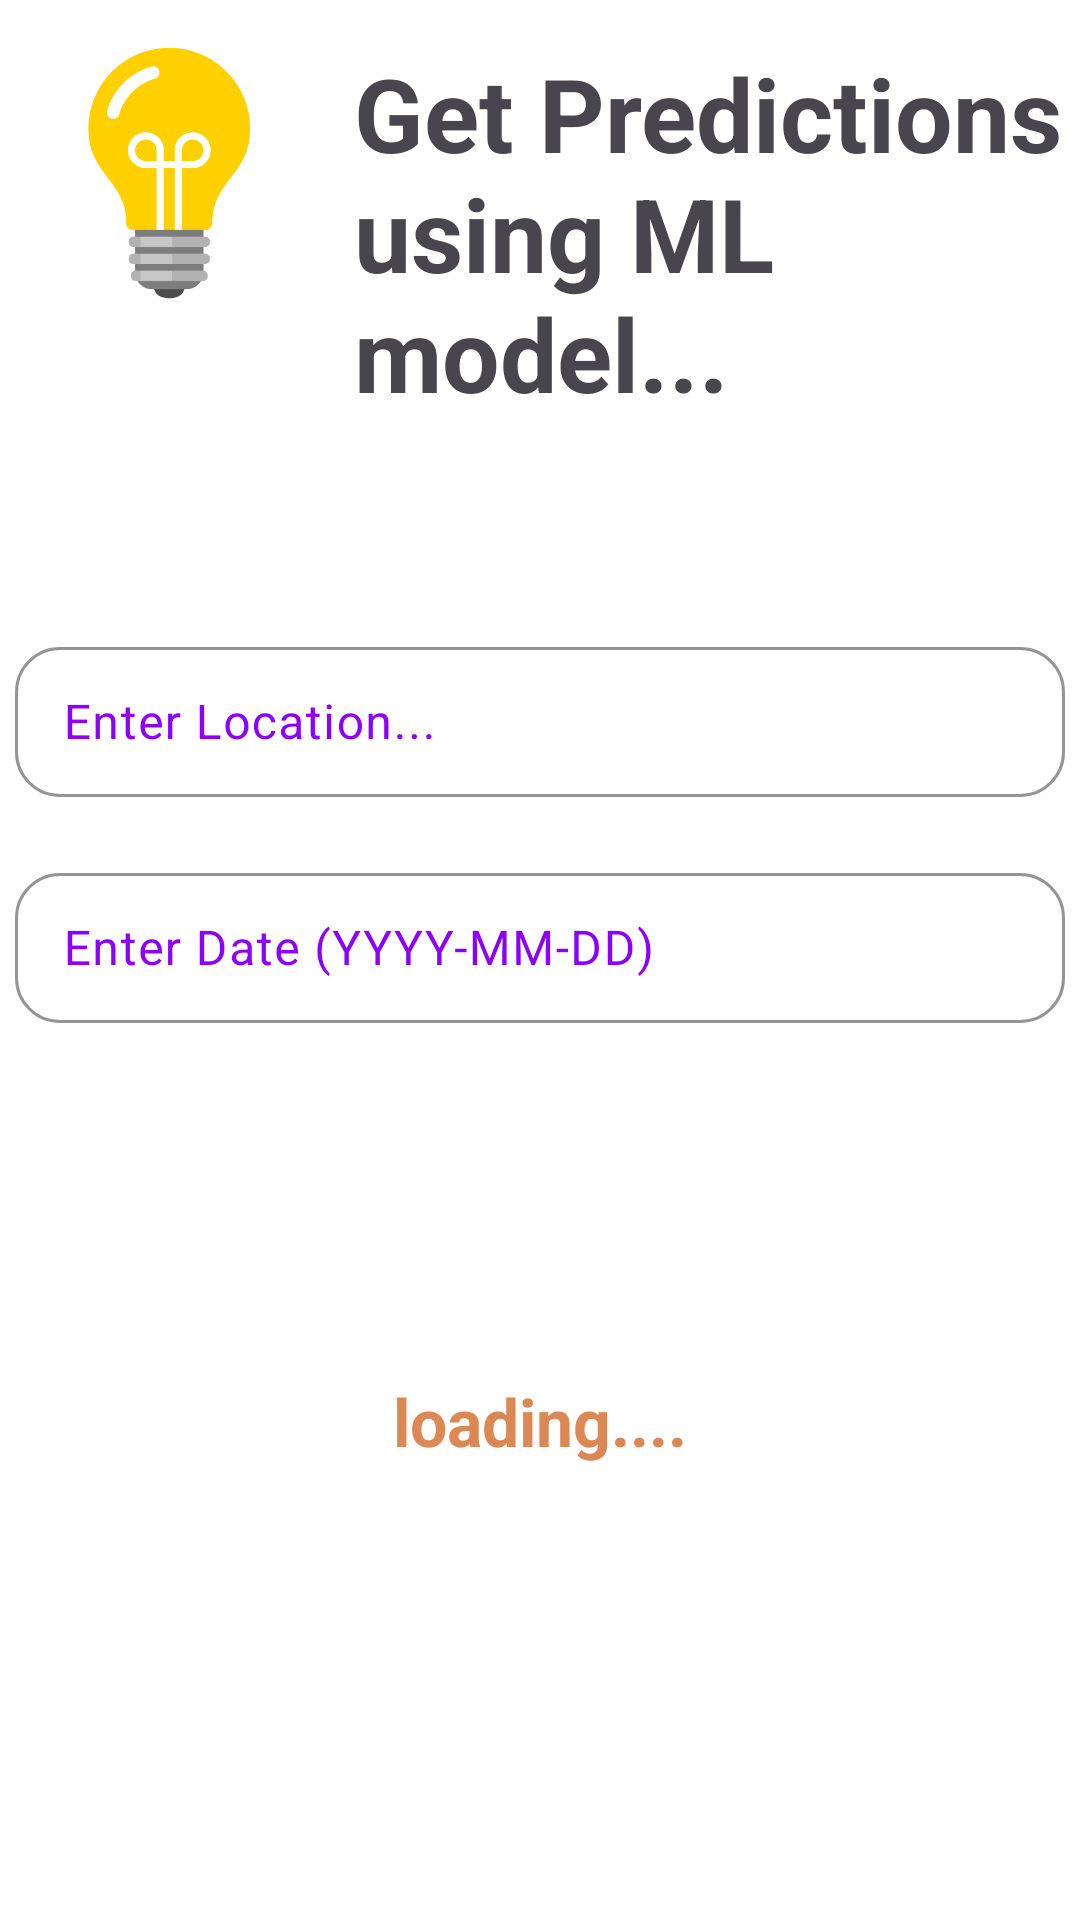

Write the Android layout XML for this screen, with the resource values it uses.
<!-- AndroidManifest.xml: application theme Theme.SupplySync -->
<!-- res/layout/fragment_predict_lp.xml -->
<?xml version="1.0" encoding="utf-8"?>
<LinearLayout xmlns:android="http://schemas.android.com/apk/res/android"
    xmlns:tools="http://schemas.android.com/tools"
    xmlns:app="http://schemas.android.com/apk/res-auto"
    android:layout_width="match_parent"
    android:layout_height="match_parent"
    android:id="@+id/predictLPFragment"
    android:orientation="vertical"
    tools:context=".ui.predictlp.PredictLPFragment">

    <LinearLayout
        android:layout_width="wrap_content"
        android:layout_height="wrap_content"
        android:orientation="horizontal">

        <ImageView
            android:id="@+id/iv1"
            android:layout_width="113dp"
            android:layout_height="87dp"
            android:layout_marginTop="15dp"
            app:srcCompat="@drawable/bulb" />

        <TextView
            android:id="@+id/tv1"
            android:layout_width="wrap_content"
            android:layout_height="wrap_content"
            android:layout_marginStart="5dp"
            android:layout_marginTop="15dp"
            android:text="Get Predictions using ML model..."
            android:textSize="34sp"
            android:textStyle="bold" />

    </LinearLayout>

    <LinearLayout
        android:layout_width="wrap_content"
        android:layout_height="wrap_content"
        android:layout_gravity="center_horizontal"
        android:layout_marginTop="20dp"
        android:orientation="vertical">

        <com.google.android.material.textfield.TextInputLayout
            android:id="@+id/locationTextField"
            style="@style/custom_text_input_layout"
            android:layout_width="wrap_content"
            android:layout_height="wrap_content"
            android:layout_gravity="center_horizontal"
            android:layout_marginTop="50dp"
            android:hint="Enter Location..."
            app:layout_constraintEnd_toEndOf="parent"
            app:layout_constraintStart_toStartOf="parent"
            app:layout_constraintTop_toBottomOf="@id/loginTextView">

            <com.google.android.material.textfield.TextInputEditText
                android:id="@+id/locationEditText"
                style="@style/custom_text_input_edit_text"
                android:layout_width="350dp" />
        </com.google.android.material.textfield.TextInputLayout>

        <com.google.android.material.textfield.TextInputLayout
            android:id="@+id/dateTextField"
            style="@style/custom_text_input_layout"
            android:layout_width="wrap_content"
            android:layout_height="wrap_content"
            android:layout_marginTop="20dp"
            android:hint="Enter Date (YYYY-MM-DD)"
            app:layout_constraintEnd_toEndOf="parent"
            app:layout_constraintStart_toStartOf="parent"
            app:layout_constraintTop_toBottomOf="@id/phonenoTextField">

            <com.google.android.material.textfield.TextInputEditText
                android:id="@+id/dateEditText"
                style="@style/custom_text_input_edit_text"
                android:layout_width="350dp"
                android:layout_height="50dp"
                android:layout_marginTop="20dp" />

        </com.google.android.material.textfield.TextInputLayout>

        <Button
            android:id="@+id/predictButton"
            style="@style/Widget.Material3.Button.TonalButton"
            android:layout_width="300dp"
            android:layout_height="48dp"
            android:layout_gravity="center_horizontal"
            android:layout_marginTop="30dp"
            android:backgroundTint="@color/violet"
            android:text="Predict"
            android:textColor="@color/white"
            android:textSize="15sp"
            app:cornerRadius="10dp"
            app:rippleColor="@color/colorPrimary" />

        <TextView
            android:id="@+id/prediction"
            android:layout_width="300dp"
            android:layout_height="wrap_content"
            android:layout_gravity="center_horizontal"
            android:layout_marginTop="40dp"
            android:gravity="center|center_horizontal"
            android:text="loading...."
            android:textColor="#DC8854"
            android:textSize="22sp"
            android:textStyle="bold" />

    </LinearLayout>

</LinearLayout>
<!-- resources referenced by this layout -->
<resources>
  <color name="colorPrimary">#6F4EFB</color>
  <color name="violet">#8C00FB</color>
  <color name="white">#FFFFFFFF</color>
  <!-- drawable bulb: png bitmap (drawable, 32596 bytes) -->
  <style name="custom_text_input_edit_text" parent="Widget.Material3.TextInputEditText.OutlinedBox">
          <item name="android:layout_width">300dp</item>
          <item name="android:layout_height">50dp</item>
          <item name="android:textSize">16sp</item>
      </style>
  <style name="custom_text_input_layout" parent="Widget.Material3.TextInputLayout.OutlinedBox">
          <item name="android:textColorHint">@color/violet</item>
          <item name="boxBackgroundColor">@color/box_background_color</item>
          <item name="boxBackgroundMode">outline</item>
          <item name="boxCornerRadiusBottomEnd">15dp</item>
          <item name="boxCornerRadiusBottomStart">15dp</item>
          <item name="boxCornerRadiusTopEnd">15dp</item>
          <item name="boxCornerRadiusTopStart">15dp</item>
          <item name="boxStrokeColor">@color/violet</item>
          <item name="hintTextColor">@color/hint_text_color</item>
      </style>
  <style name="Theme.SupplySync" parent="Base.Theme.SupplySync">
          <item name="android:windowBackground">@color/windowBackground</item>
          <item name="android:windowActivityTransitions">true</item>
          <item name="android:windowEnterTransition">@android:transition/slide_right</item>
          <item name="android:windowExitTransition">@android:transition/slide_left</item>
      </style>
  <color name="box_background_color">#FFFFFF</color>
  <color name="hint_text_color">#000000</color>
  <style name="Base.Theme.SupplySync" parent="Theme.Material3.DayNight.NoActionBar">
          <item name="colorPrimary">@color/colorPrimary</item>
          <item name="colorPrimaryDark">@color/colorPrimaryDark</item>
          <item name="colorAccent">@color/colorAccent</item>
          <item name="android:textColorPrimary">@color/textPrimary</item>
      </style>
  <color name="windowBackground">#FFFFFF</color>
  <color name="colorPrimaryDark">#333333</color>
  <color name="colorAccent">#8C00FB</color>
  <color name="textPrimary">#212121</color>
</resources>
